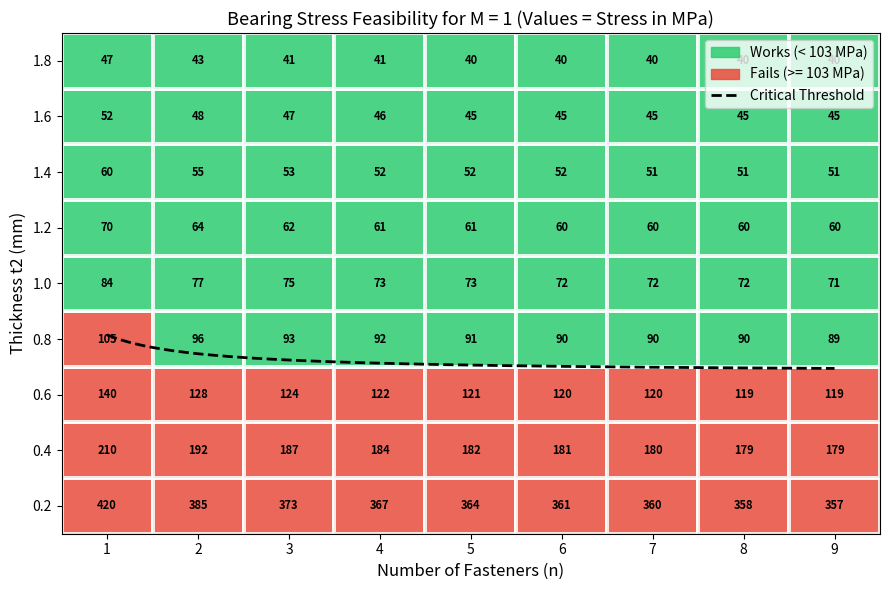

The matplotlib source for this figure:
import math
import matplotlib.colors as mcolors
import matplotlib.pyplot as plt
import numpy as np


def plot_bearing_feasibility(N, t2, stress_grid, sigma_critical, M, w, Fx, Fy):
  """Plots a discrete feasibility grid for bearing stress across combinations of N and t2.

  Colors cells green if bearing stress < sigma_critical, and red otherwise.
  """
  N_grid, T_grid = np.meshgrid(N, t2)
  works_grid = stress_grid < sigma_critical

  fig, ax = plt.subplots(figsize=(9, 6))
  cmap = mcolors.ListedColormap(['#e74c3c', '#2ecc71'])

# Plot discrete cells centered on each (n, t2) pair
  ax.pcolormesh(
      N_grid,
      T_grid,
      works_grid.astype(int),
      cmap=cmap,
      vmin=0,  # Forces 0 (False) -> Red
      vmax=1,  # Forces 1 (True) -> Green
      shading='nearest',
      edgecolors='white',
      linewidth=1.5,
      alpha=0.85,
  )

  # Annotate each cell with its bearing stress value (MPa)
  for i in range(len(t2)):
    for j in range(len(N)):
      ax.text(
          N[j],
          t2[i],
          f'{stress_grid[i, j]:.0f}',
          ha='center',
          va='center',
          color='black',
          fontsize=8,
          fontweight='bold',
      )

  # Plot the analytical critical threshold curve
  n_fine = np.linspace(N[0], N[-1], 200)
  D_fine = w / (2.5 * n_fine + 0.5)
  P_i_fine = np.sqrt((Fx / (2 * M * n_fine)) ** 2 + (Fy / (2 * M * n_fine)) ** 2)
  t_crit = P_i_fine / (D_fine * sigma_critical)
  ax.plot(n_fine, t_crit, color='black', linestyle='--', linewidth=2)

  # Axis formatting
  ax.set_xticks(N)
  ax.set_yticks(t2)
  step_t = t2[1] - t2[0] if len(t2) > 1 else 0.05
  ax.set_ylim(t2[0] - step_t / 2, t2[-1] + step_t / 2)
  ax.set_xlabel('Number of Fasteners (n)', fontsize=12)
  ax.set_ylabel('Thickness t2 (mm)', fontsize=12)
  ax.set_title(
      f'Bearing Stress Feasibility for M = {M} (Values = Stress in MPa)',
      fontsize=13,
  )

  # Legend
  legend_handles = [
      plt.Rectangle(
          (0, 0),
          1,
          1,
          color='#2ecc71',
          alpha=0.85,
          label=f'Works (< {sigma_critical} MPa)',
      ),
      plt.Rectangle(
          (0, 0),
          1,
          1,
          color='#e74c3c',
          alpha=0.85,
          label=f'Fails (>= {sigma_critical} MPa)',
      ),
      plt.Line2D(
          [0],
          [0],
          color='black',
          linestyle='--',
          linewidth=2,
          label='Critical Threshold',
      ),
  ]
  ax.legend(handles=legend_handles, loc='upper right')

  plt.tight_layout()
  plt.show()


# --- Main Calculation ---
#CAN BE CHANGED
M = 1 # Number of columns (only for one side) 
w = 2.5
sigma_critical = 103

g = 9.81
J = 1.5


Fy = 4.53 * 2 * g * J
Fz = 4.53 * 6 * g * J
P = math.sqrt((100 / 99) * (Fy**2 + Fz**2))
Fx = P / 10

N = np.arange(1, 10)
t2 = np.arange(1, 10)*0.2

# Compute 2D bearing stress array (rows = t2, cols = N)
N_grid, T_grid = np.meshgrid(N, t2)
D_grid = w / (2.5 * N_grid + 0.5)
Number_fasteners = 2 * M * N_grid
P_i_grid = np.sqrt(
    (Fx / Number_fasteners) ** 2 + (Fy / Number_fasteners) ** 2
)
bearing_stress_grid = P_i_grid / (D_grid * T_grid)

# Call the plotting function
plot_bearing_feasibility(
    N, t2, bearing_stress_grid, sigma_critical, M, w, Fx, Fy
)
